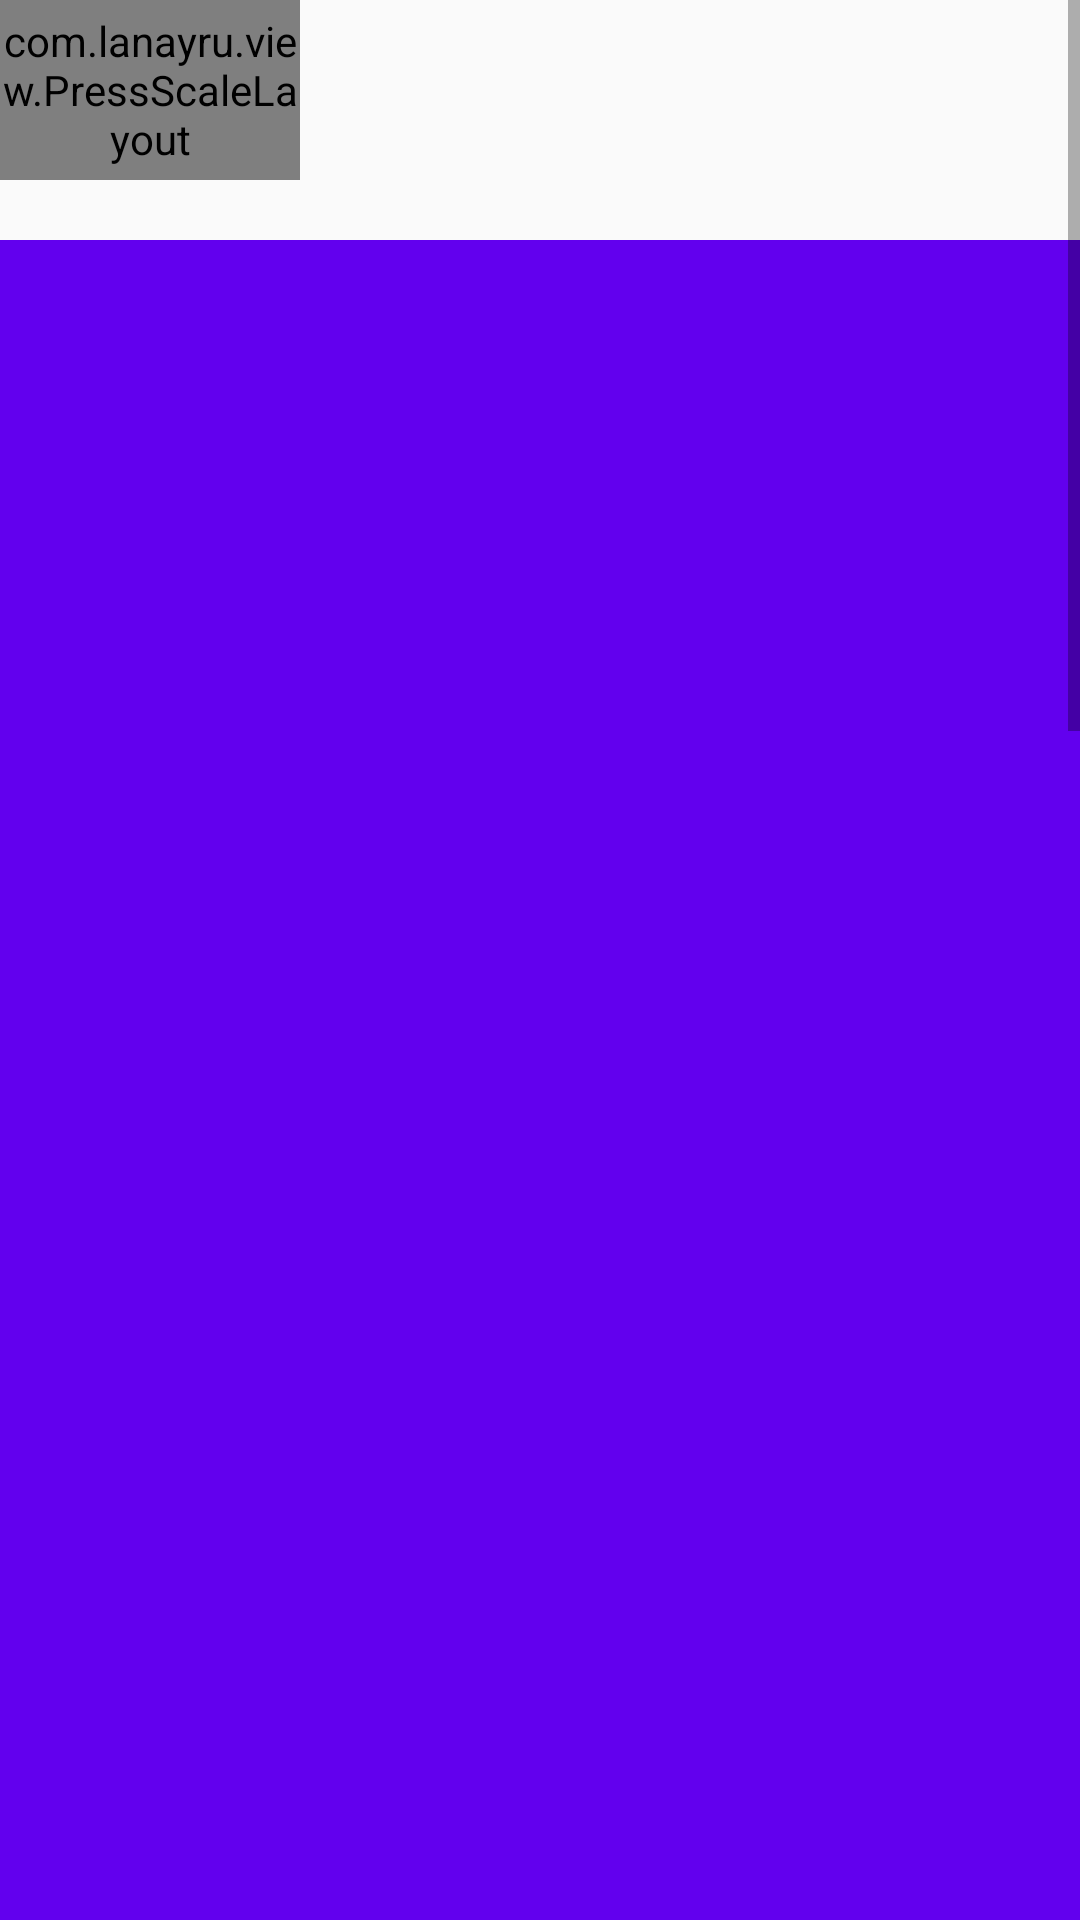

This screen was rendered from an Android layout file. Write that file and the resources it references.
<!-- AndroidManifest.xml: application theme AppTheme -->
<!-- res/layout/activity_press_scale.xml -->
<?xml version="1.0" encoding="utf-8"?>
<android.support.constraint.ConstraintLayout xmlns:android="http://schemas.android.com/apk/res/android"
    xmlns:app="http://schemas.android.com/apk/res-auto"
    android:layout_width="match_parent"
    android:layout_height="match_parent">

    <ScrollView
        android:layout_width="match_parent"
        android:layout_height="match_parent"
        app:layout_constraintStart_toStartOf="parent"
        app:layout_constraintTop_toTopOf="parent"
        android:fillViewport="true"
        >
    <LinearLayout
        android:layout_width="match_parent"
        android:layout_height="match_parent"
        android:orientation="vertical"
        >

        <com.lanayru.view.PressScaleLayout
            android:id="@+id/l_header"
            android:layout_width="100dp"
            android:layout_height="60dp"
            android:background="@color/colorAccent"
            >

            <TextView
                android:layout_width="match_parent"
                android:layout_height="match_parent"
                android:gravity="center"
                android:text="@string/app_name" />

        </com.lanayru.view.PressScaleLayout>

        <View
            android:layout_width="match_parent"
            android:layout_marginTop="20dp"
            android:layout_height="1600dp"
            android:background="@color/colorPrimary"
            />

    </LinearLayout>
    </ScrollView>

</android.support.constraint.ConstraintLayout>
<!-- resources referenced by this layout -->
<resources>
  <string name="app_name">Lanayru</string>
  <style name="AppTheme" parent="Theme.AppCompat.Light.NoActionBar">
          
          <item name="colorPrimary">@color/colorPrimary</item>
          <item name="colorPrimaryDark">@color/colorPrimaryDark</item>
          <item name="colorAccent">@color/colorAccent</item>
      </style>
  <!-- not gathered from this repository: default colours our renderer supplied (Android Studio template values) -->
  <color name="colorPrimary">#FF6200EE</color>
  <color name="colorPrimaryDark">#FF3700B3</color>
  <color name="colorAccent">#FF03DAC5</color>
</resources>
